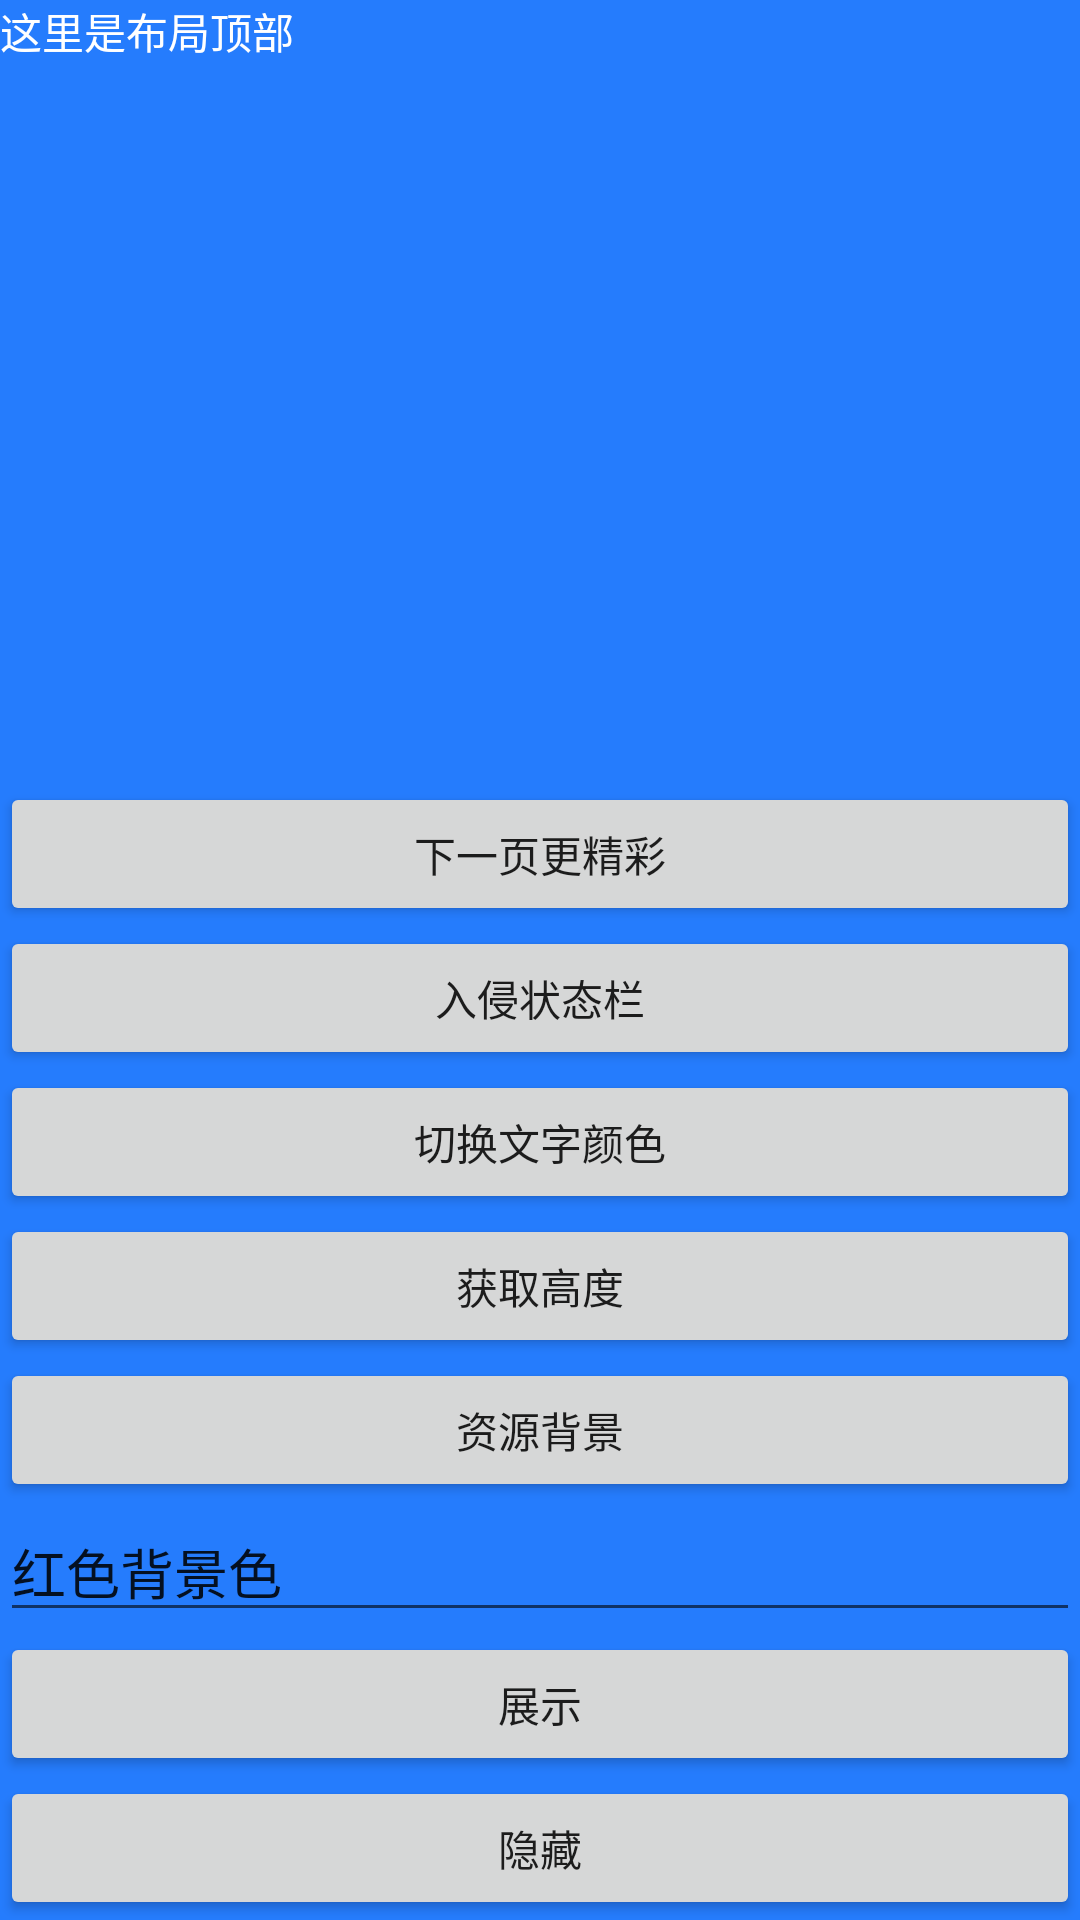

This screen was rendered from an Android layout file. Write that file and the resources it references.
<!-- AndroidManifest.xml: application theme AppTheme -->
<!-- res/layout/activity_main.xml -->
<?xml version="1.0" encoding="utf-8"?>
<layout xmlns:android="http://schemas.android.com/apk/res/android"
        xmlns:tools="http://schemas.android.com/tools"
        xmlns:app="http://schemas.android.com/apk/res-auto">

    <data>

    </data>

    <androidx.constraintlayout.widget.ConstraintLayout
            android:layout_width="match_parent"
            android:background="#257CFD"
            android:layout_height="match_parent"
            tools:context=".MainActivity">

        <TextView
                android:id="@+id/text"
                android:layout_width="match_parent"
                android:layout_height="match_parent"
                android:text="这里是布局顶部"
                android:textColor="#fff"
                app:layout_constraintBottom_toBottomOf="parent"
                app:layout_constraintLeft_toLeftOf="parent"
                app:layout_constraintRight_toRightOf="parent"
                app:layout_constraintTop_toTopOf="parent" />

        <Button
                android:id="@+id/hide"
                android:onClick="hide"
                app:layout_constraintBottom_toBottomOf="parent"
                android:text="隐藏"
                android:layout_width="match_parent"
                android:layout_height="wrap_content" />

        <Button
                android:id="@+id/show"
                android:onClick="show"
                app:layout_constraintBottom_toTopOf="@id/hide"
                android:text="展示"
                android:layout_width="match_parent"
                android:layout_height="wrap_content" />

        <EditText
                android:id="@+id/showColor"
                android:onClick="showRedColor"
                app:layout_constraintBottom_toTopOf="@id/show"
                android:text="红色背景色"
                android:layout_width="match_parent"
                android:layout_height="wrap_content" />

        <Button
                android:id="@+id/drawableBg"
                android:onClick="showWithDrawable"
                app:layout_constraintBottom_toTopOf="@id/showColor"
                android:text="资源背景"
                android:layout_width="match_parent"
                android:layout_height="wrap_content" />
        <Button
                android:id="@+id/theHeight"
                android:onClick="getStatusBarHeight"
                app:layout_constraintBottom_toTopOf="@id/drawableBg"
                android:text="获取高度"
                android:layout_width="match_parent"
                android:layout_height="wrap_content" />


        <Button
                android:id="@+id/switchTextColor"
                android:onClick="switchTextColor"
                app:layout_constraintBottom_toTopOf="@id/theHeight"
                android:text="切换文字颜色"
                android:layout_width="match_parent"
                android:layout_height="wrap_content" />

        <Button
                android:id="@+id/immersive"
                android:onClick="immersive"
                app:layout_constraintBottom_toTopOf="@id/switchTextColor"
                android:text="入侵状态栏"
                android:layout_width="match_parent"
                android:layout_height="wrap_content" />

        <Button
                android:onClick="next"
                app:layout_constraintBottom_toTopOf="@id/immersive"
                android:text="下一页更精彩"
                android:layout_width="match_parent"
                android:layout_height="wrap_content" />


    </androidx.constraintlayout.widget.ConstraintLayout>
</layout>
<!-- resources referenced by this layout -->
<resources>
  <style name="AppTheme" parent="Theme.AppCompat.Light">
          
          <item name="colorPrimary">@color/colorPrimary</item>
          <item name="colorPrimaryDark">@color/colorPrimaryDark</item>
          <item name="colorAccent">@color/colorAccent</item>
      </style>
  <color name="colorPrimary">#008577</color>
  <color name="colorPrimaryDark">#3BF1D8</color>
  <color name="colorAccent">#D81B60</color>
</resources>
